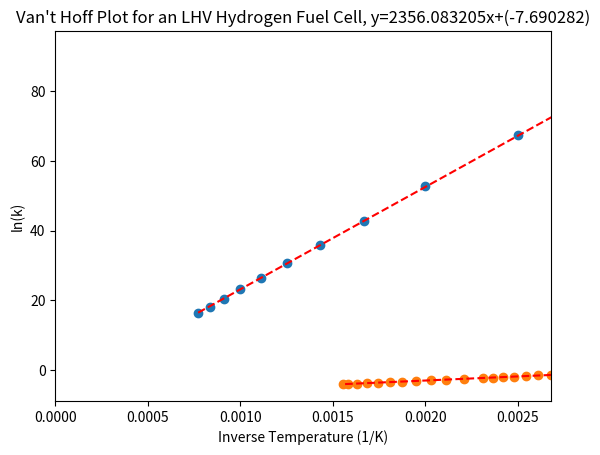

The script that saved this image:
# Investigating the thermodynamic efficiency of an LHV hydrogen fuel cell (%) at standard conditions using a Van't Hoff Plot
import matplotlib.pyplot as plt
import numpy as np

# Define datasets
temperatures = [298,300,400,500,600,700,800,900,1000,1100,1200,1300] 
G            = [228.582,228.5,223.9,219.05,214.008,208.814,203.501,198.091,192.603,187.052,181.45,175.807] #kJ/mol * -1
G = [i*1000 for i in G] #J/mol
inverse_temperatures = [1/i for i in temperatures] #inverse temperatures
lnk = []
R = 8.31

# Calculate all k values with partial pressure
for i in range(len(temperatures)):
    lnk.append(G[i]/(R * temperatures[i]))

print(lnk)
print(inverse_temperatures)

# Calculate Trendline
z = np.polyfit(inverse_temperatures, lnk, 1)
p = np.poly1d(z)
plt.plot(inverse_temperatures, p(inverse_temperatures), "r--")
equation = "y=%.6fx+(%.6f)"%(z[0],z[1])
print(equation)

# Create Van't Hoff Plot
plt.scatter(inverse_temperatures, lnk)
plt.xlim([0,1/min(temperatures)]) #Range of Values
plt.xlabel("Inverse Temperature (1/K)")
plt.ylabel("ln(k)")
plt.title(f"Van't Hoff Plot for an LHV Hydrogen Fuel Cell, {equation}")
plt.show()


# Investigating the thermodynamic efficiency of an LHV hydrogen fuel cell (%) at standard conditions using a Van't Hoff Plot
import matplotlib.pyplot as plt
import numpy as np

# Define datasets
temperatures = [100,110,120,130,140,150,160,180,200,220,240,260,280,300,320,340,360,370]
temperatures = [i+273 for i in temperatures] #change to kelvin
inverse_temperatures = [1/i for i in temperatures] #inverse temperatures
water_pressure = [101.42,143.38,198.67,270.28,361.54,476.16,618.23,1002.8,1554.9,2319.6,3346.9,4692.3,6416.6,8587.9,11284,14601,18666,21044] #kpa
fraction_H2 = 2/3
fraction_O2 = 1/3
k = []

# Define square root
def sqrt(n):
    return n**(1/2)

# Define k function
def calculate_k(h2o, h2, o2):
    return (h2o) / (h2 * sqrt(o2))

# Calculate all k values with partial pressure
for i in range(len(water_pressure)):
    pH2 = fraction_H2 * water_pressure[i]
    pO2 = fraction_O2 * water_pressure[i]
    k.append(np.log(calculate_k(water_pressure[i], pH2, pO2))) #log function refers to ln

print(k)
print(inverse_temperatures)

# Calculate Trendline
z = np.polyfit(inverse_temperatures, k, 1)
p = np.poly1d(z)
plt.plot(inverse_temperatures, p(inverse_temperatures), "r--")
equation = "y=%.6fx+(%.6f)"%(z[0],z[1])
print(equation)

# Create Van't Hoff Plot
plt.scatter(inverse_temperatures, k)
plt.xlim([0,1/min(temperatures)]) #Range of Values
plt.xlabel("Inverse Temperature (1/K)")
plt.ylabel("ln(k)")
plt.title(f"Van't Hoff Plot for an LHV Hydrogen Fuel Cell, {equation}")
plt.show()